2-way image classification set "dataset_split" from GitHub (zabilaww/Kesegaran); label vocabulary: segar, tidak segar.

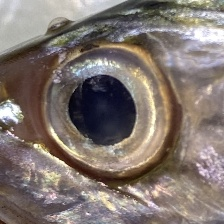
Label: segar

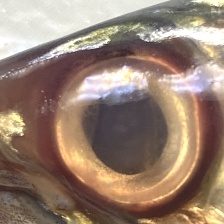
Label: tidak segar

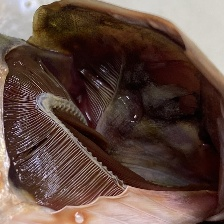
Label: tidak segar

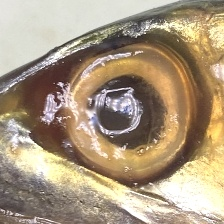
Label: tidak segar

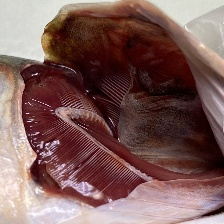
Label: segar

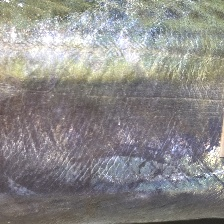
Label: segar
